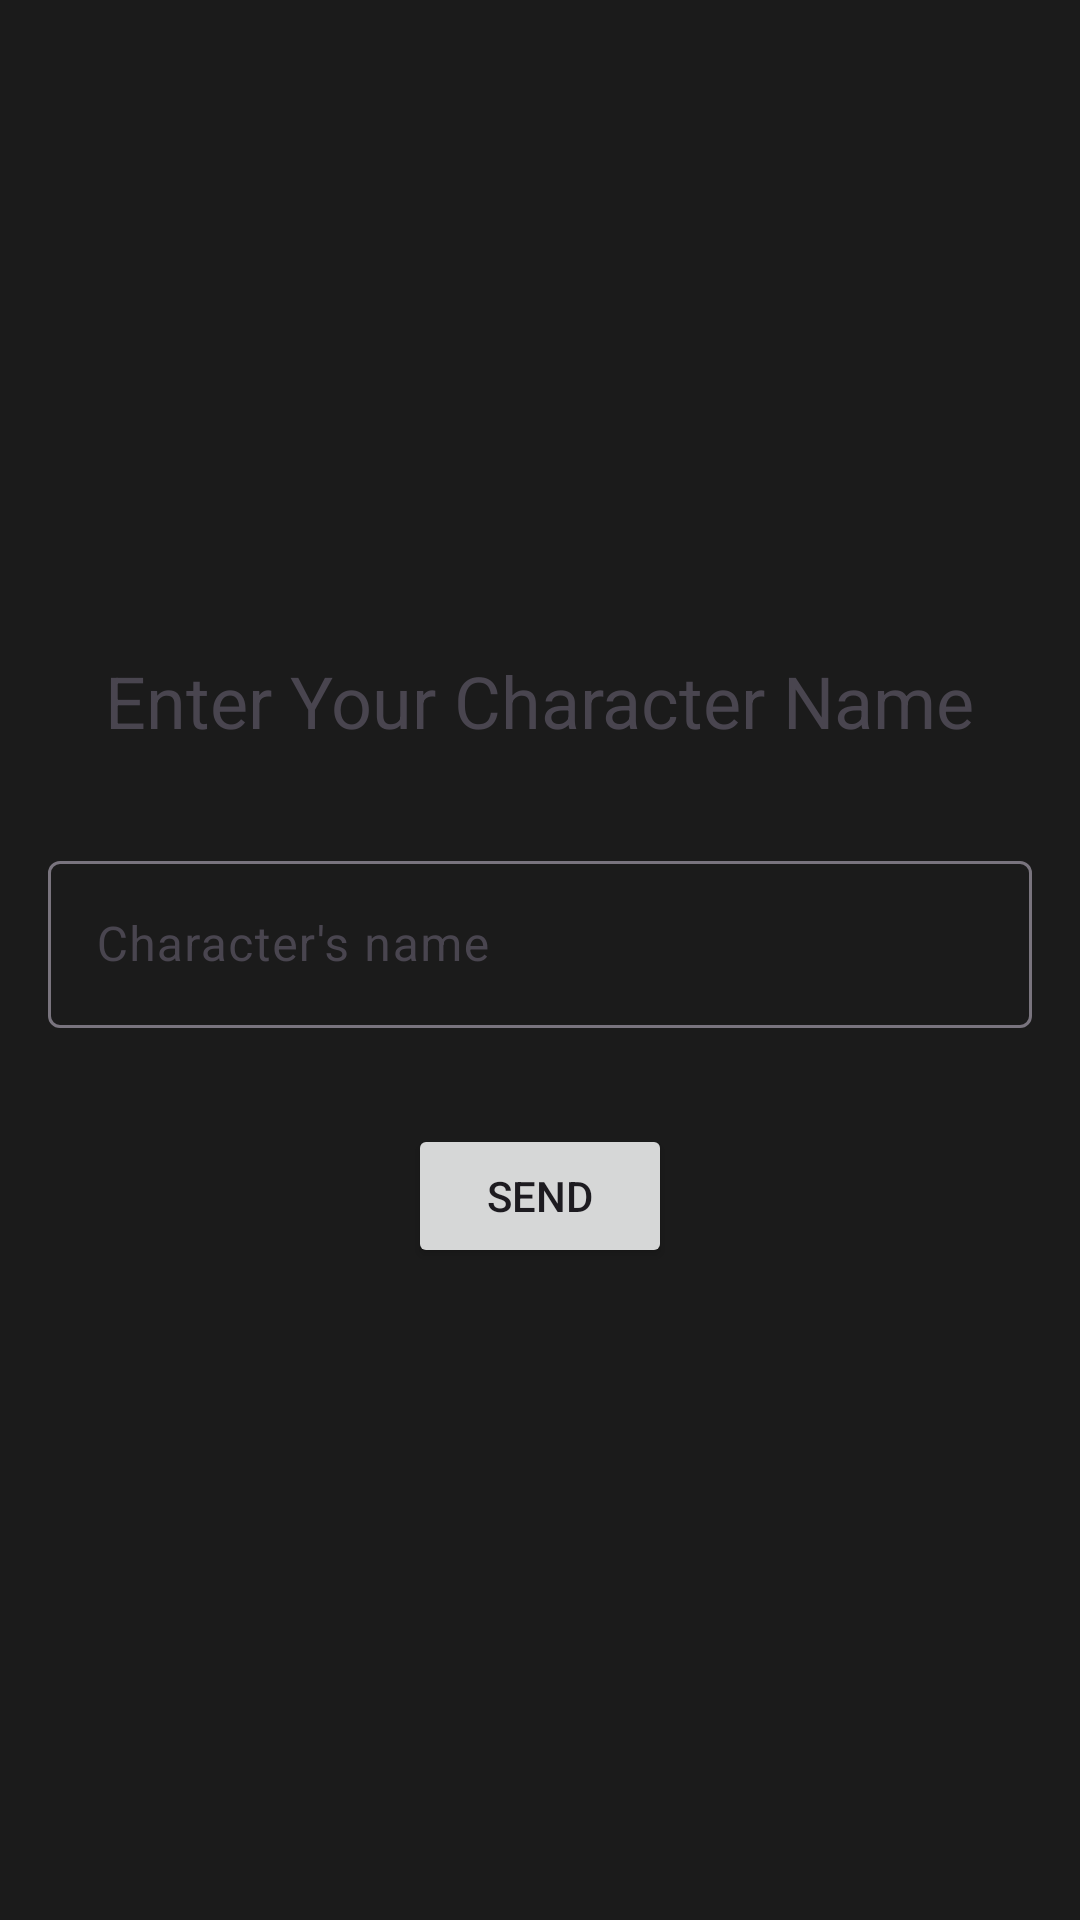

Produce the Android XML layout that renders to this screen, including the resource entries it uses.
<!-- AndroidManifest.xml: application theme Theme.EtherFogRemoteController -->
<!-- res/layout/activity_player_login.xml -->
<?xml version="1.0" encoding="utf-8"?>
<LinearLayout xmlns:android="http://schemas.android.com/apk/res/android"
    xmlns:tools="http://schemas.android.com/tools"
    android:layout_width="match_parent"
    android:layout_height="match_parent"
    android:background="#1B1B1B"
    android:gravity="center"
    android:orientation="vertical"
    android:padding="16dp"
    tools:context=".PlayerLoginActivity">

    <TextView
        android:layout_width="wrap_content"
        android:layout_height="wrap_content"
        android:layout_marginBottom="32dp"
        android:text="@string/charactersetting"
        android:textSize="24sp" />

    <com.google.android.material.textfield.TextInputLayout
        android:layout_width="match_parent"
        android:layout_height="wrap_content"
        android:layout_marginBottom="32dp"
        android:hint="@string/character">

        <com.google.android.material.textfield.TextInputEditText
            android:id="@+id/characterNameInput"
            android:layout_width="match_parent"
            android:layout_height="wrap_content"
            android:inputType="text" />

    </com.google.android.material.textfield.TextInputLayout>

    <Button
        android:id="@+id/sendButton"
        android:layout_width="wrap_content"
        android:layout_height="wrap_content"
        android:text="@string/send" />

</LinearLayout>
<!-- resources referenced by this layout -->
<resources>
  <string name="character">Character\'s name</string>
  <string name="charactersetting">Enter Your Character Name</string>
  <string name="send">Send</string>
  <style name="Theme.EtherFogRemoteController" parent="Base.Theme.EtherFogRemoteController" />
  <style name="Base.Theme.EtherFogRemoteController" parent="Theme.Material3.DayNight.NoActionBar">
          
          
      </style>
</resources>
